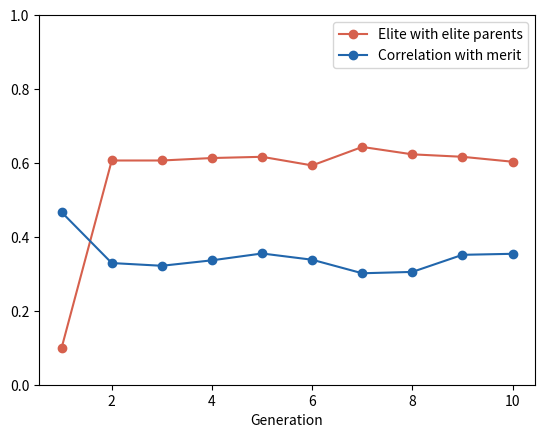

This chart was generated by the following Python code:
# Meritocracy won't happen: selection on merit turns into inheritance.
import numpy as np
import matplotlib.pyplot as plt

gamma = 2.5  # advantage passed on by elite status
noise = 0.7  # measurement noise in the merit score
rng = np.random.default_rng(128)

N = 3000
elite = np.zeros(N, dtype=bool)
inherited, merit_cor = [], []
for g in range(10):
    merit = rng.normal(size=N)
    score = merit + gamma * elite + rng.normal(0, noise, N)
    new_elite = score > np.sort(score)[::-1][int(N * 0.1)]
    inherited.append(0.1 if g == 0 else elite[new_elite].mean())
    merit_cor.append(np.corrcoef(new_elite.astype(float), merit)[0, 1])
    elite = new_elite

print(f"Generation 10: {100 * inherited[-1]:.0f}% of the elite had elite "
      "parents (10% = no inheritance)")
print(f"Correlation of elite status with true merit: generation 1 "
      f"{merit_cor[0]:.2f} | generation 10 {merit_cor[-1]:.2f}")

gens = np.arange(1, 11)
plt.plot(gens, inherited, "o-", color="#d6604d",
         label="Elite with elite parents")
plt.plot(gens, merit_cor, "o-", color="#2166ac",
         label="Correlation with merit")
plt.ylim(0, 1)
plt.xlabel("Generation")
plt.legend()
plt.show()
